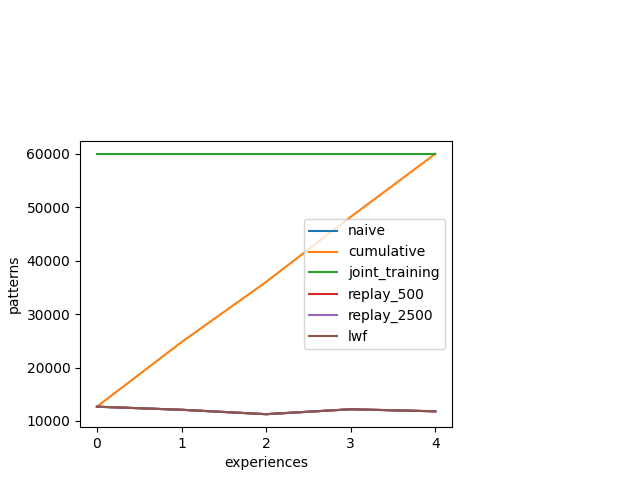

The data file committed next to this chart (first rows):
, Experience, naive, cumulative, joint_training, replay_500, replay_2500, lwf
0, 0, 12665, 12665, 60000, 12665, 12665, 12665
1, 0, 12665, 12665, 60000, 12665, 12665, 12665
2, 0, 12665, 12665, 60000, 12665, 12665, 12665
3, 1, 12089, 24754, 60000, 12089, 12089, 12089
4, 1, 12089, 24754, 60000, 12089, 12089, 12089
5, 1, 12089, 24754, 60000, 12089, 12089, 12089
6, 2, 11263, 36017, 60000, 11263, 11263, 11263
7, 2, 11263, 36017, 60000, 11263, 11263, 11263
8, 2, 11263, 36017, 60000, 11263, 11263, 11263
9, 3, 12183, 48200, 60000, 12183, 12183, 12183
10, 3, 12183, 48200, 60000, 12183, 12183, 12183
11, 3, 12183, 48200, 60000, 12183, 12183, 12183
12, 4, 11800, 60000, 60000, 11800, 11800, 11800
13, 4, 11800, 60000, 60000, 11800, 11800, 11800
14, 4, 11800, 60000, 60000, 11800, 11800, 11800
